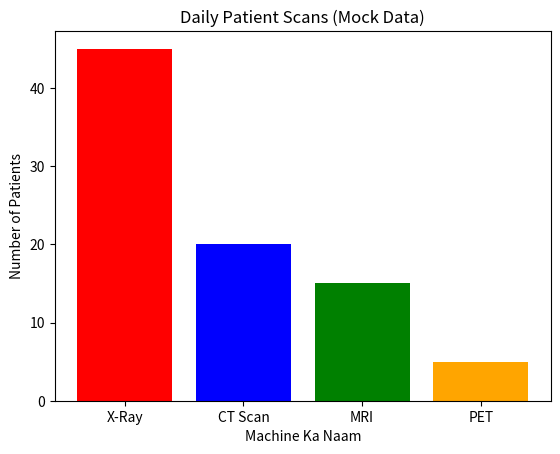

Reproduce this figure in Python.
import matplotlib.pyplot as plt

# 1. Apna nakli data banate hain
machines = ['X-Ray', 'CT Scan', 'MRI', 'PET']
patients = [45, 20, 15, 5]

# 2. Bar Chart banane ka command, sath mein colors bhi set kiye hain
plt.bar(machines, patients, color=['red', 'blue', 'green', 'orange'])
# phli jagah par x axis ke labels, dusri jagah par y axis ke values, aur teesri jagah par bar ke colors diye gaye hain

# 3. Chart ko title aur labels dena
plt.title("Daily Patient Scans (Mock Data)")
plt.xlabel("Machine Ka Naam")
plt.ylabel("Number of Patients")

# 4. Chart ko screen par dikhane ka aakhiri command (Yeh sabse zaroori hai)
plt.show()
